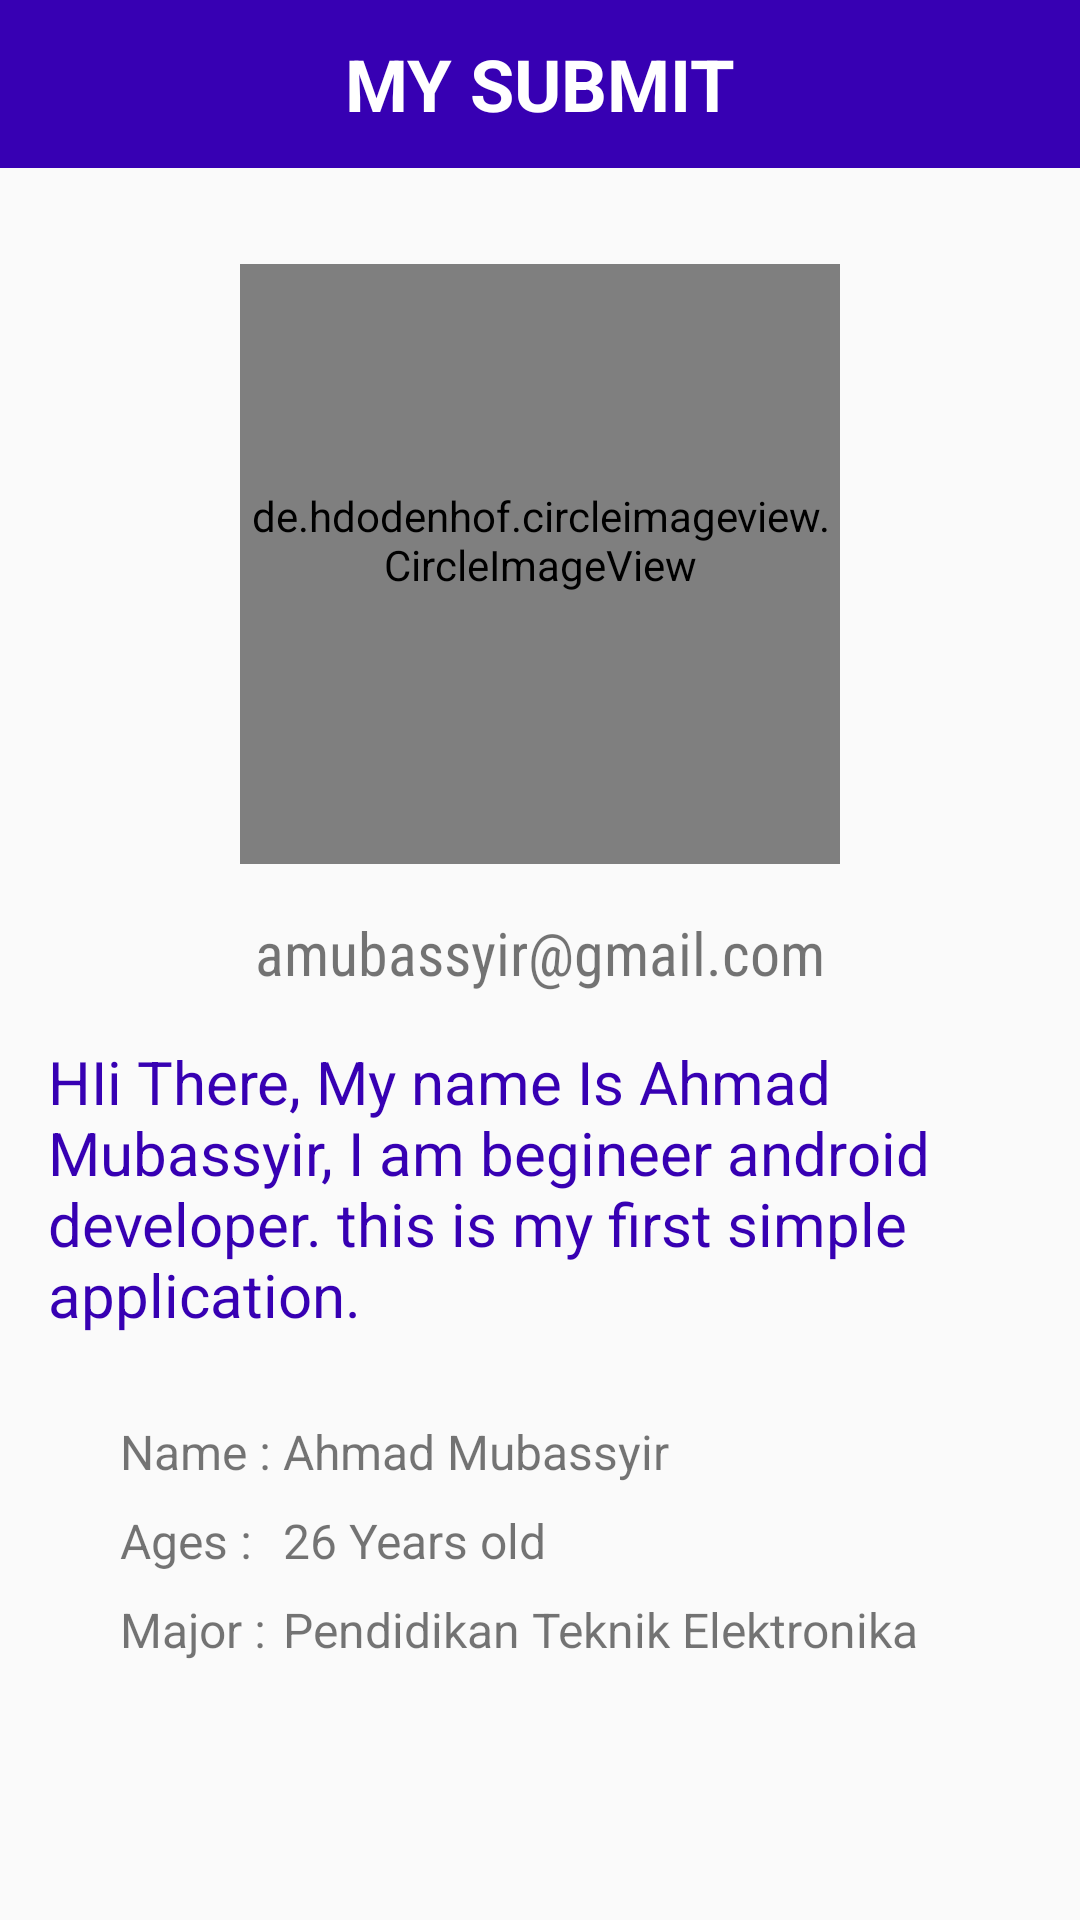

Android layout source for this screen:
<!-- AndroidManifest.xml: application theme AppTheme.NoActionBar -->
<!-- res/layout/act_about.xml -->
<?xml version="1.0" encoding="utf-8"?>
<RelativeLayout xmlns:android="http://schemas.android.com/apk/res/android"
    xmlns:app="http://schemas.android.com/apk/res-auto"
    android:layout_width="match_parent"
    android:layout_height="match_parent">

    <android.support.design.widget.AppBarLayout
        android:id="@+id/toolbars"
        android:layout_width="match_parent"
        android:layout_height="wrap_content"
        android:background="@color/colorPrimaryDark"
        android:theme="@style/ThemeOverlay.AppCompat.Dark.ActionBar">

        <android.support.v7.widget.Toolbar
            android:id="@+id/toolbar_top"
            android:layout_width="match_parent"
            android:layout_height="?attr/actionBarSize"
            android:background="?attr/colorPrimaryDark"
            app:popupTheme="@style/ThemeOverlay.AppCompat.Light">

            <TextView
                android:id="@+id/toolbar_title"
                android:layout_width="wrap_content"
                android:layout_height="wrap_content"
                android:layout_gravity="center"
                android:text="MY SUBMIT"
                android:textAllCaps="true"
                android:textColor="@android:color/white"
                android:textSize="24sp"
                android:textStyle="bold" />
        </android.support.v7.widget.Toolbar>
    </android.support.design.widget.AppBarLayout>

    <LinearLayout
        android:layout_width="match_parent"
        android:layout_height="wrap_content"
        android:layout_below="@id/toolbars"
        android:orientation="vertical"
        android:padding="16dp">

        <de.hdodenhof.circleimageview.CircleImageView
            android:id="@+id/img_item_photo"
            android:layout_width="200dp"
            android:layout_height="200dp"
            android:layout_gravity="center"
            android:layout_marginTop="16dp"
            android:paddingBottom="16dp"
            android:src="@drawable/mubassyir" />

        <TextView
            android:layout_width="wrap_content"
            android:layout_height="wrap_content"
            android:layout_gravity="center"
            android:layout_marginTop="16dp"
            android:fontFamily="sans-serif-condensed"
            android:text="@string/email"
            android:textSize="20sp" />

        <TextView
            android:layout_width="wrap_content"
            android:layout_height="wrap_content"
            android:layout_gravity="center"
            android:layout_marginTop="16dp"
            android:text="@string/profile_description"
            android:textColor="@color/colorPrimaryDark"
            android:textSize="20sp" />

        <RelativeLayout
            android:layout_width="match_parent"
            android:layout_height="wrap_content"
            android:padding="8dp">

            <TableLayout
                android:layout_width="wrap_content"
                android:layout_height="wrap_content"
                android:layout_marginLeft="16dp"
                android:layout_marginTop="20dp"
                android:layout_marginRight="16dp"
                android:layout_marginBottom="16dp">

                <TableRow
                    android:layout_width="match_parent"
                    android:layout_height="wrap_content"
                    android:layout_marginBottom="8dp">

                    <TextView
                        android:layout_width="wrap_content"
                        android:layout_height="wrap_content"
                        android:text="Name : "
                        android:textSize="16sp" />

                    <TextView
                        android:layout_width="wrap_content"
                        android:layout_height="wrap_content"
                        android:text="@string/val_name"
                        android:textSize="16sp" />
                </TableRow>

                <TableRow
                    android:layout_width="match_parent"
                    android:layout_height="wrap_content"
                    android:layout_marginBottom="8dp">

                    <TextView
                        android:layout_width="wrap_content"
                        android:layout_height="wrap_content"
                        android:text="@string/ages"
                        android:textSize="16sp" />

                    <TextView
                        android:layout_width="wrap_content"
                        android:layout_height="wrap_content"
                        android:text="@string/val_age"
                        android:textSize="16sp" />
                </TableRow>

                <TableRow
                    android:layout_width="match_parent"
                    android:layout_height="wrap_content"
                    android:layout_marginBottom="8dp">

                    <TextView
                        android:layout_width="wrap_content"
                        android:layout_height="wrap_content"
                        android:text="@string/major"
                        android:textSize="16sp" />

                    <TextView
                        android:layout_width="wrap_content"
                        android:layout_height="wrap_content"
                        android:text="@string/val_major"
                        android:textSize="16sp" />
                </TableRow>
            </TableLayout>
        </RelativeLayout>
    </LinearLayout>
</RelativeLayout>
<!-- resources referenced by this layout -->
<resources>
  <!-- drawable mubassyir: jpg bitmap (drawable, 48629 bytes) -->
  <string name="ages">Ages :</string>
  <string name="email">amubassyir@gmail.com</string>
  <string name="major">Major :</string>
  <string name="profile_description">HIi There, My name Is Ahmad Mubassyir, I am begineer
          android developer.  this is my first simple application.</string>
  <string name="val_age">26 Years old</string>
  <string name="val_major">Pendidikan Teknik Elektronika</string>
  <string name="val_name">Ahmad Mubassyir</string>
  <style name="AppTheme.NoActionBar">
          <item name="windowActionBar">false</item>
          <item name="windowNoTitle">true</item>
      </style>
  <!-- not gathered from this repository: default colours our renderer supplied (Android Studio template values) -->
  <color name="colorPrimaryDark">#FF3700B3</color>
</resources>
